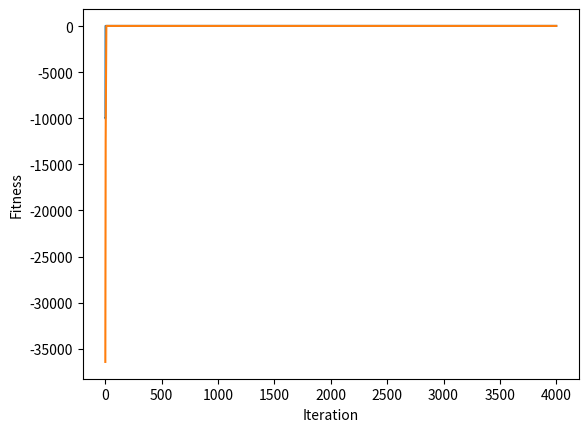

This chart was generated by the following Python code:
# 找 x 使得最大化 f(x) = 1024 - x^2
# x 用 6 個 binary bit 編碼

import numpy as np
# import math

# ==== 參數設定(與演算法相關) ====

NUM_ITERATION = 4000			# 世代數(迴圈數)

NUM_CHROME = 20				# 染色體個數 (一定要偶數)
NUM_BIT = 9 					# 染色體長度

Pc = 0.5    					# 交配率 (代表共執行Pc*NUM_CHROME/2次交配)
Pm = 0.01   					# 突變率 (代表共要執行Pm*NUM_CHROME*NUM_BIT次突變)

NUM_PARENT = NUM_CHROME                         # 父母的個數
NUM_CROSSOVER = int(Pc * NUM_CHROME / 2)        # 交配的次數
NUM_CROSSOVER_2 = NUM_CROSSOVER*2               # 上數的兩倍
NUM_MUTATION = int(Pm * NUM_CHROME * NUM_BIT)   # 突變的次數

#np.random.seed(0)          # 若要每次跑得都不一樣的結果，就把這行註解掉

# ==== 基因演算法會用到的函式 ====
def initPop():             # 初始化群體
	return np.random.randint(2, size=(NUM_CHROME,NUM_BIT)) # 產生 NUM_CHROME 個二元編碼

def constraint(x):
    n = 0
    for i in range(0, len(x), 3):
       if ((x[i] + x[i+1] +x[i+2]) > 1):
           n = n+1
    i = 0
    for i in range(3):
        if ((x[i] + x[i+3] + x[i+6]) != 1):
            n = n+1
    return n

def function(x):
    return 10*x[0] + 9*x[1] + 13*x[2] + 14*x[3] + 12*x[4] + 11*x[5] + 12*x[6] + 15*x[7] + 16*x[8]


def fitFunc(x):            # 適應度函數
    n = constraint(x)
    f = function(x)
            
    return f - 10000*n

def evaluatePop(p):        # 評估群體之適應度
    return [fitFunc(p[i]) for i in range(len(p))]

def selection(p, p_fit):   # 用二元競爭式選擇法來挑父母
	a = []

	for i in range(NUM_PARENT):
		[j, k] = np.random.choice(NUM_CHROME, 2, replace=False)  # 任選兩個index
		if p_fit[j] > p_fit[k] :                      # 擇優
			a.append(p[j])
		else:
			a.append(p[k])

	return a

def crossover(p):           # 用單點交配來繁衍子代
	a = []

	for i in range(NUM_CROSSOVER) :
		c = np.random.randint(1, NUM_BIT)      		  # 隨機找出單點(不包含0)
		[j, k] = np.random.choice(NUM_PARENT, 2, replace=False)  # 任選兩個index
       
		a.append(np.concatenate((p[j][0: c], p[k][c: NUM_BIT]), axis=0))
		a.append(np.concatenate((p[k][0: c], p[j][c: NUM_BIT]), axis=0))

	return a

def mutation(p):	           # 突變
	for _ in range(NUM_MUTATION) :
		row = np.random.randint(NUM_CROSSOVER_2)  # 任選一個染色體
		col = np.random.randint(NUM_BIT)          # 任選一個基因
      
		p[row][col] = (p[row][col] + 1) % 2       # 對應此染色體的此基因01互換
        

def sortChrome(a, a_fit):	    # a的根據a_fit由大排到小
    a_index = range(len(a))                         # 產生 0, 1, 2, ..., |a|-1 的 list
    
    a_fit, a_index = zip(*sorted(zip(a_fit,a_index), reverse=True)) # a_index 根據 a_fit 的大小由大到小連動的排序
   
    return [a[i] for i in a_index], a_fit           # 根據 a_index 的次序來回傳 a，並把對應的 fit 回傳

def replace(p, p_fit, a, a_fit):            # 適者生存
    b = np.concatenate((p,a), axis=0)               # 把本代 p 和子代 a 合併成 b
    b_fit = p_fit + a_fit                           # 把上述兩代的 fitness 合併成 b_fit
    
    b, b_fit = sortChrome(b, b_fit)                 # b 和 b_fit 連動的排序
    
    return b[:NUM_CHROME], list(b_fit[:NUM_CHROME]) # 回傳 NUM_CHROME 個為新的一個世代


# ==== 主程式 ====

pop = initPop()             # 初始化 pop
pop_fit = evaluatePop(pop)  # 算 pop 的 fit

best_outputs = []                           # 用此變數來紀錄每一個迴圈的最佳解 (new)
best_outputs.append(np.max(pop_fit))        # 存下初始群體的最佳解 (new)

mean_outputs = []                           # 用此變數來紀錄每一個迴圈的平均解 (new)
mean_outputs.append(np.average(pop_fit))        # 存下初始群體的最佳解 (new)
i =  0

for i in range(NUM_ITERATION) :
    
    parent = selection(pop, pop_fit)            # 挑父母
    offspring = crossover(parent)               # 交配
    mutation(offspring)                         # 突變
    offspring_fit = evaluatePop(offspring)      # 算子代的 fit
    pop, pop_fit = replace(pop, pop_fit, offspring, offspring_fit)    # 取代
    
    best_outputs.append(np.max(pop_fit))        # 存下這次的最佳解 (new)
    mean_outputs.append(np.average(pop_fit))    # 存下這次的平均解 (new)

print('iteration %d: x = %s, y = %d'	%(i, pop[0], pop_fit[0]))
    

# 畫圖 (new)
import matplotlib.pyplot

matplotlib.pyplot.plot(best_outputs)
matplotlib.pyplot.plot(mean_outputs)
matplotlib.pyplot.xlabel("Iteration")
matplotlib.pyplot.ylabel("Fitness")
matplotlib.pyplot.show()